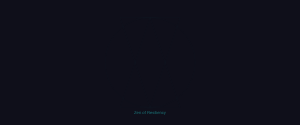
t = 0.00 s
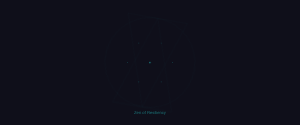
t = 1.67 s
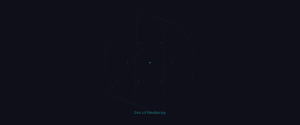
t = 3.33 s
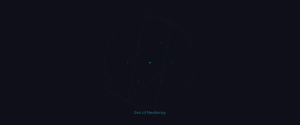
t = 5.00 s
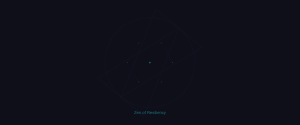
t = 6.67 s
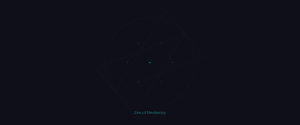
t = 8.33 s

The animated SVG that drew these frames (rendered in a browser with its animation timeline set to each time). Animation: 3 CSS @keyframes rules; frames cover the first 8.33 s, repeats indefinitely.

<svg viewBox="0 0 1440 600" xmlns="http://www.w3.org/2000/svg" preserveAspectRatio="xMidYMid slice" style="width:100%; height:100%;">
    <defs>
        <linearGradient id="resilizGradient" x1="0%" y1="0%" x2="100%" y2="100%">
            <stop offset="0%" style="stop-color:#1A2980; stop-opacity:1" />
            <stop offset="100%" style="stop-color:#26D0CE; stop-opacity:1" />
        </linearGradient>
        <style>
            .dot {
            fill: #26D0CE;
            opacity: 0;
            animation: appear 1s forwards;
            }
            .line {
            stroke: url(#resilizGradient);
            stroke-width: 0.8;
            stroke-dasharray: 200;
            stroke-dashoffset: 200;
            animation: draw 2s forwards;
            opacity: 0.3;
            }
            @keyframes appear {
            to { opacity: 1; }
            }
            @keyframes draw {
            to { stroke-dashoffset: 0; }
            }
            .sacred {
            transform-origin: 720px 300px;
            animation: rotate 60s linear infinite;
            opacity: 0.2;
            }
            @keyframes rotate {
            from { transform: rotate(0deg); }
            to { transform: rotate(360deg); }
            }
        </style>
    </defs>

    <rect width="100%" height="100%" fill="#0F0F1A" />

    <g id="mandala">
        <circle class="dot" cx="720" cy="300" r="2.5" style="animation-delay: 0s" />

        <g id="rings">
            <g id="dots-and-lines">
                <!-- Create 108 evenly spaced dots in a circle with 108px radius between each dot -->
                <!-- Circle geometry: radius = 108, full circle = 360 degrees, dot every ~3.33 deg -->
                <!-- Use simple math to space 108 dots evenly around center (720,300) -->
                <!-- Manually coded sample -->
                <!-- Radius = 108px * layer_index, here layer = 1, 2, 3... -->
                <!-- Final version would be generated via JS or backend loop -->
                <!-- For now, drawing a handful to demonstrate layout -->
                <circle class="dot" cx="828" cy="300" r="1.4" style="animation-delay: 0.2s" />
                <circle class="dot" cx="774" cy="393" r="1.4" style="animation-delay: 0.4s" />
                <circle class="dot" cx="666" cy="393" r="1.4" style="animation-delay: 0.6s" />
                <circle class="dot" cx="612" cy="300" r="1.4" style="animation-delay: 0.8s" />
                <circle class="dot" cx="666" cy="207" r="1.4" style="animation-delay: 1.0s" />
                <circle class="dot" cx="774" cy="207" r="1.4" style="animation-delay: 1.2s" />

                <!-- Glowing Lines -->
                <line class="line" x1="720" y1="300" x2="828" y2="300" style="animation-delay: 1.4s" />
                <line class="line" x1="828" y1="300" x2="774" y2="393" style="animation-delay: 1.6s" />
                <line class="line" x1="774" y1="393" x2="666" y2="393" style="animation-delay: 1.8s" />
                <line class="line" x1="666" y1="393" x2="612" y2="300" style="animation-delay: 2.0s" />
                <line class="line" x1="612" y1="300" x2="666" y2="207" style="animation-delay: 2.2s" />
                <line class="line" x1="666" y1="207" x2="774" y2="207" style="animation-delay: 2.4s" />
                <line class="line" x1="774" y1="207" x2="828" y2="300" style="animation-delay: 2.6s" />
            </g>
        </g>

        <g class="sacred">

            <circle cx="720" cy="300" r="216" stroke="#26D0CE" stroke-width="0.5" fill="none" />
            <polygon points="720,84 864,516 576,516" stroke="#26D0CE" stroke-width="0.5" fill="none" />
            <polygon points="720,516 864,84 576,84" stroke="#26D0CE" stroke-width="0.5" fill="none" />
        </g>


    </g>

    <text x="50%" y="90%" dominant-baseline="middle" text-anchor="middle"
          fill="#26D0CE" font-family="sans-serif" font-size="20" opacity="0.5">
        Zen of Resiliency
    </text>
</svg>